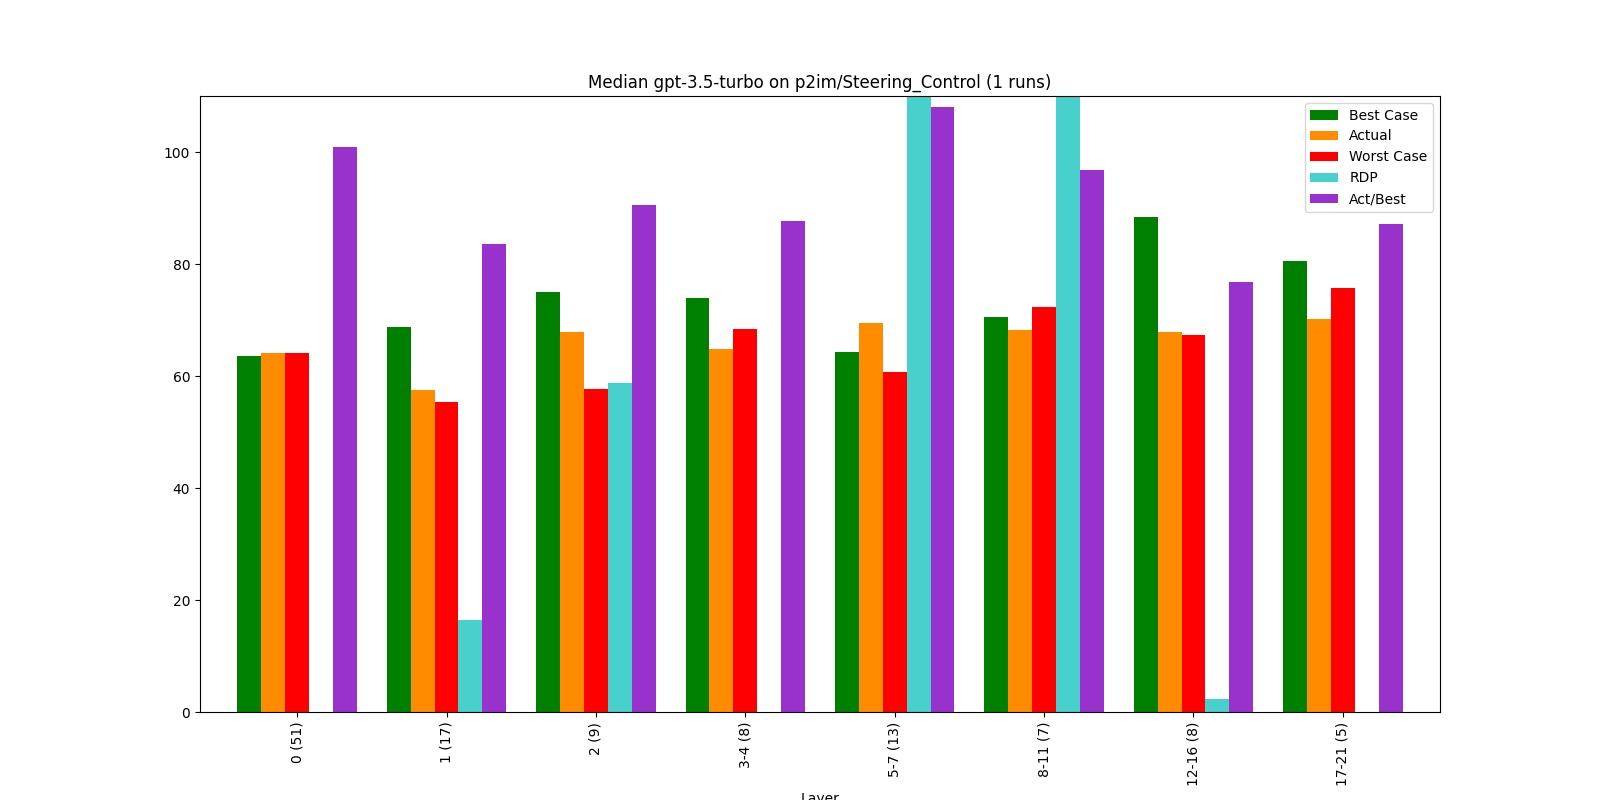

The table this chart was drawn from, first rows:
, Bucket, Layer, Actual, Best Case, Worst Case, Act/Best, Act vs Best (direct), RDP, Change, Counted Actual, Counted Best, Counted Worst
0, 0, 0 (51), 64.16, 63.58, 64.06, 100.9, 92.44, -21.67, 64.16, 51.0, 49.0, 51.0
1, 1, 1 (17), 57.48, 68.74, 55.28, 83.62, 69.86, 16.34, -10.41, 17.0, 17.0, 17.0
2, 2, 2 (9), 67.89, 75.05, 57.7, 90.45, 70.94, 58.71, 18.11, 9.0, 9.0, 9.0
3, 3, 3-4 (8), 64.78, 73.93, 68.42, 87.63, 78.21, -66.17, -4.58, 8.0, 7.0, 8.0
4, 4, 5-7 (13), 69.53, 64.33, 60.79, 108.1, 80.38, 246.8, 7.33, 13.0, 13.0, 13.0
5, 5, 8-11 (7), 68.23, 70.49, 72.4, 96.8, 70.89, 218.3, -1.87, 7.0, 7.0, 7.0
6, 6, 12-16 (8), 67.88, 88.41, 67.38, 76.77, 70.55, 2.37, -0.51, 8.0, 8.0, 8.0
7, 7, 17-21 (5), 70.1, 80.47, 75.71, 87.11, 79.22, -118, 3.27, 5.0, 5.0, 5.0
